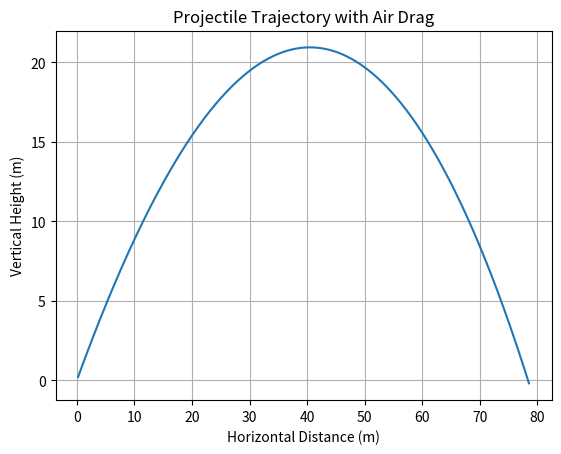

Python code for this plot:
"""
trajectory_with_drag.py

This file simulates projectile motion with air resistance.
The drag force is proportional to the square of velocity.

Physics model used:
- Gravity
- Quadratic air drag

The trajectory is calculated using numerical time stepping.
"""
import math

# -----------------------------
# CONSTANTS
# -----------------------------
g = 9.81          # gravity (m/s^2)
rho = 1.225       # air density (kg/m^3)
Cd = 0.5          # drag coefficient
r = 0.05          # radius (m)
A = math.pi * r**2
m = 1.0           # mass (kg)
dt = 0.01         # time step

# -----------------------------
# INITIAL CONDITIONS
# -----------------------------
x = 0.0
y = 0.0

v0 = 30.0
angle = 45
theta = math.radians(angle)

vx = v0 * math.cos(theta)
vy = v0 * math.sin(theta)

# -----------------------------
# STORAGE
# -----------------------------
trajectory = []

# -----------------------------
# SIMULATION LOOP
# -----------------------------
while y >= 0:
    # speed
    v = math.sqrt(vx**2 + vy**2)

    # drag force
    Fd = 0.5 * rho * Cd * A * v**2

    # drag components
    if v != 0:
        Fdx = -Fd * (vx / v)
        Fdy = -Fd * (vy / v)
    else:
        Fdx = 0
        Fdy = 0

    # acceleration
    ax = Fdx / m
    ay = (-g) + (Fdy / m)

    # update velocity
    vx = vx + ax * dt
    vy = vy + ay * dt

    # update position
    x = x + vx * dt
    y = y + vy * dt

    # store
    trajectory.append((x, y))

# -----------------------------
# OUTPUT
# -----------------------------
print("Simulation with drag completed")
print("Total points:", len(trajectory))
print("Final range (m):", trajectory[-1][0])
import matplotlib.pyplot as plt

# Extract x and y values
x_vals = [point[0] for point in trajectory]
y_vals = [point[1] for point in trajectory]

# Plot the trajectory
plt.figure()
plt.plot(x_vals, y_vals)
plt.xlabel("Horizontal Distance (m)")
plt.ylabel("Vertical Height (m)")
plt.title("Projectile Trajectory with Air Drag")
plt.grid(True)
plt.show()
